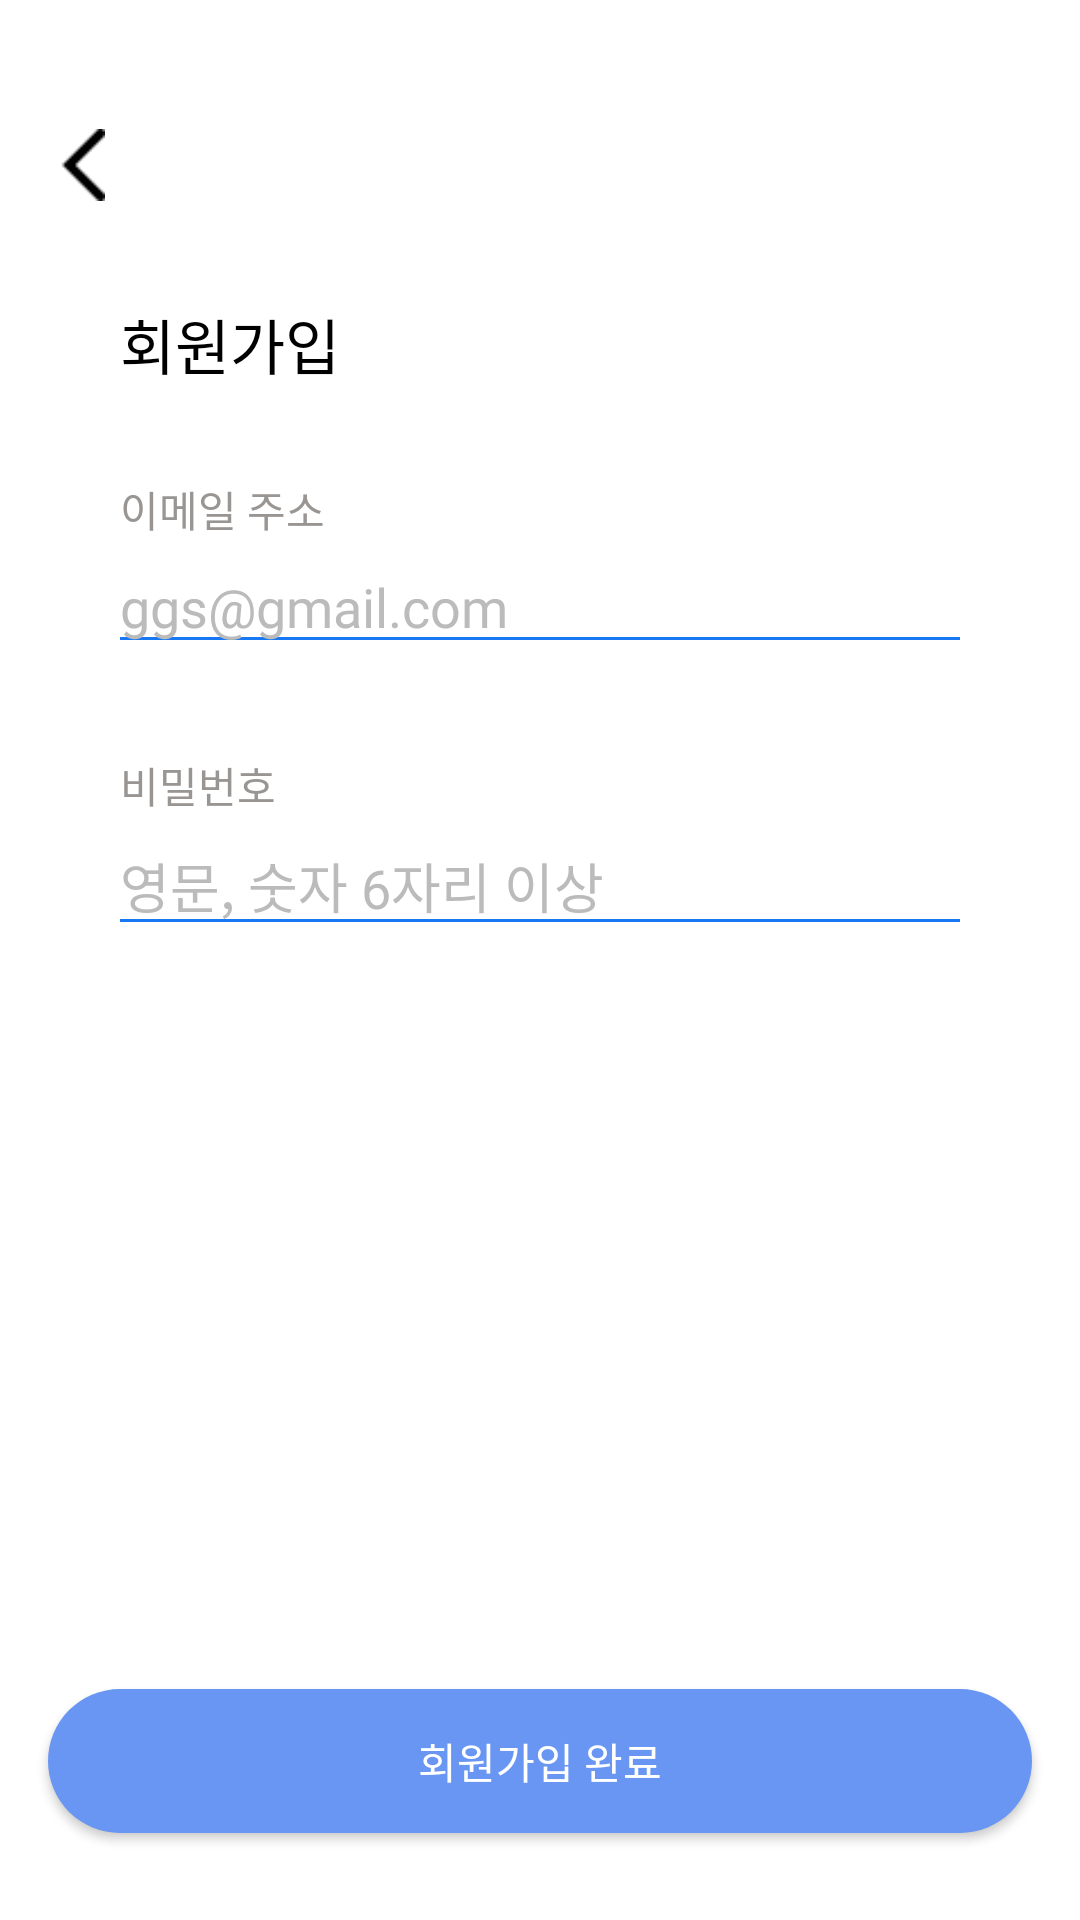

Layout XML and referenced resources for this Android screen:
<!-- AndroidManifest.xml: application theme Theme.GongGakSim_FrontEnd -->
<!-- res/layout/activity_new_user.xml -->
<?xml version="1.0" encoding="utf-8"?>
<androidx.constraintlayout.widget.ConstraintLayout
    xmlns:android="http://schemas.android.com/apk/res/android"
    xmlns:app="http://schemas.android.com/apk/res-auto"
    xmlns:tools="http://schemas.android.com/tools"
    android:id="@+id/main"
    android:layout_width="match_parent"
    android:layout_height="match_parent"
    android:background="@color/white"
    tools:context=".NewUserActivity">

    <ImageView
        android:id="@+id/new_user_back_btn"
        android:layout_width="15dp"
        android:layout_height="30dp"
        android:src="@drawable/backbtn"
        app:layout_constraintTop_toTopOf="parent"
        app:layout_constraintStart_toStartOf="parent"
        android:layout_marginStart="20dp"
        android:layout_marginTop="40dp"/>

    <TextView
        android:id="@+id/textView"
        android:layout_width="wrap_content"
        android:layout_height="wrap_content"
        android:layout_marginStart="40dp"
        android:layout_marginTop="30dp"
        android:text="회원가입"
        android:textColor="@color/black"
        android:textSize="20dp"
        android:fontFamily="@font/npsfont_bold"
        app:layout_constraintStart_toStartOf="parent"
        app:layout_constraintTop_toBottomOf="@id/new_user_back_btn">

    </TextView>

    <TextView
        android:id="@+id/textView2"
        android:layout_width="wrap_content"
        android:layout_height="wrap_content"
        android:layout_marginTop="30dp"
        android:text="이메일 주소"
        android:fontFamily="@font/npsfont_regular"
        android:textColor="@color/gray"
        app:layout_constraintStart_toStartOf="@id/textView"
        app:layout_constraintTop_toBottomOf="@id/textView"/>

    <EditText
        android:id="@+id/new_email"
        android:layout_width="match_parent"
        android:layout_height="wrap_content"
        android:hint="ggs@gmail.com"
        android:fontFamily="@font/npsfont_regular"
        android:textColorHint="#BBBBBB"
        android:layout_marginStart="36dp"
        android:layout_marginEnd="36dp"
        app:layout_constraintEnd_toEndOf="parent"
        app:layout_constraintStart_toStartOf="parent"
        app:layout_constraintTop_toBottomOf="@+id/textView2"
        android:backgroundTint="#1877F2"/>

    <TextView
        android:id="@+id/textView3"
        android:layout_width="wrap_content"
        android:layout_height="wrap_content"
        android:layout_marginTop="30dp"
        android:text="비밀번호"
        android:fontFamily="@font/npsfont_regular"
        android:textColor="@color/gray"
        app:layout_constraintStart_toStartOf="@id/textView"
        app:layout_constraintTop_toBottomOf="@id/new_email"/>

    <EditText
        android:id="@+id/new_password"
        android:inputType="textPassword"
        android:layout_width="match_parent"
        android:layout_height="wrap_content"
        android:hint="영문, 숫자 6자리 이상"
        android:fontFamily="@font/npsfont_regular"
        android:textColorHint="#BBBBBB"
        android:layout_marginStart="36dp"
        android:layout_marginEnd="36dp"
        app:layout_constraintEnd_toEndOf="parent"
        app:layout_constraintStart_toStartOf="parent"
        app:layout_constraintTop_toBottomOf="@+id/textView3"
        android:backgroundTint="#1877F2"/>


    

    <androidx.appcompat.widget.AppCompatButton
        android:id="@+id/nextButton"
        android:layout_width="match_parent"
        android:layout_height="wrap_content"
        android:layout_marginStart="16dp"
        android:layout_marginEnd="16dp"
        android:layout_marginBottom="29dp"
        android:background="@drawable/solid_button_next"
        android:text="회원가입 완료"
        android:fontFamily="@font/npsfont_regular"
        android:textColor="@color/white"
        app:layout_constraintBottom_toBottomOf="parent"
        app:layout_constraintEnd_toEndOf="parent"
        app:layout_constraintStart_toStartOf="parent"/>

</androidx.constraintlayout.widget.ConstraintLayout>
<!-- resources referenced by this layout -->
<resources>
  <color name="black">#FF000000</color>
  <color name="gray">#999592</color>
  <color name="white">#FFFFFFFF</color>
  <!-- drawable backbtn: png bitmap (drawable, 158 bytes) -->
  <!-- drawable solid_button_next (drawable) -->
  <?xml version="1.0" encoding="utf-8"?>
  <shape xmlns:android="http://schemas.android.com/apk/res/android">
      <solid
          android:color="@color/blue">
      </solid>
  
      <corners
          android:radius="50dp">
  
      </corners>
  </shape>
  <style name="Theme.GongGakSim_FrontEnd" parent="Base.Theme.GongGakSim_FrontEnd" />
  <color name="blue">#6996F2</color>
  <style name="Base.Theme.GongGakSim_FrontEnd" parent="Theme.AppCompat">
          
          
      </style>
</resources>
